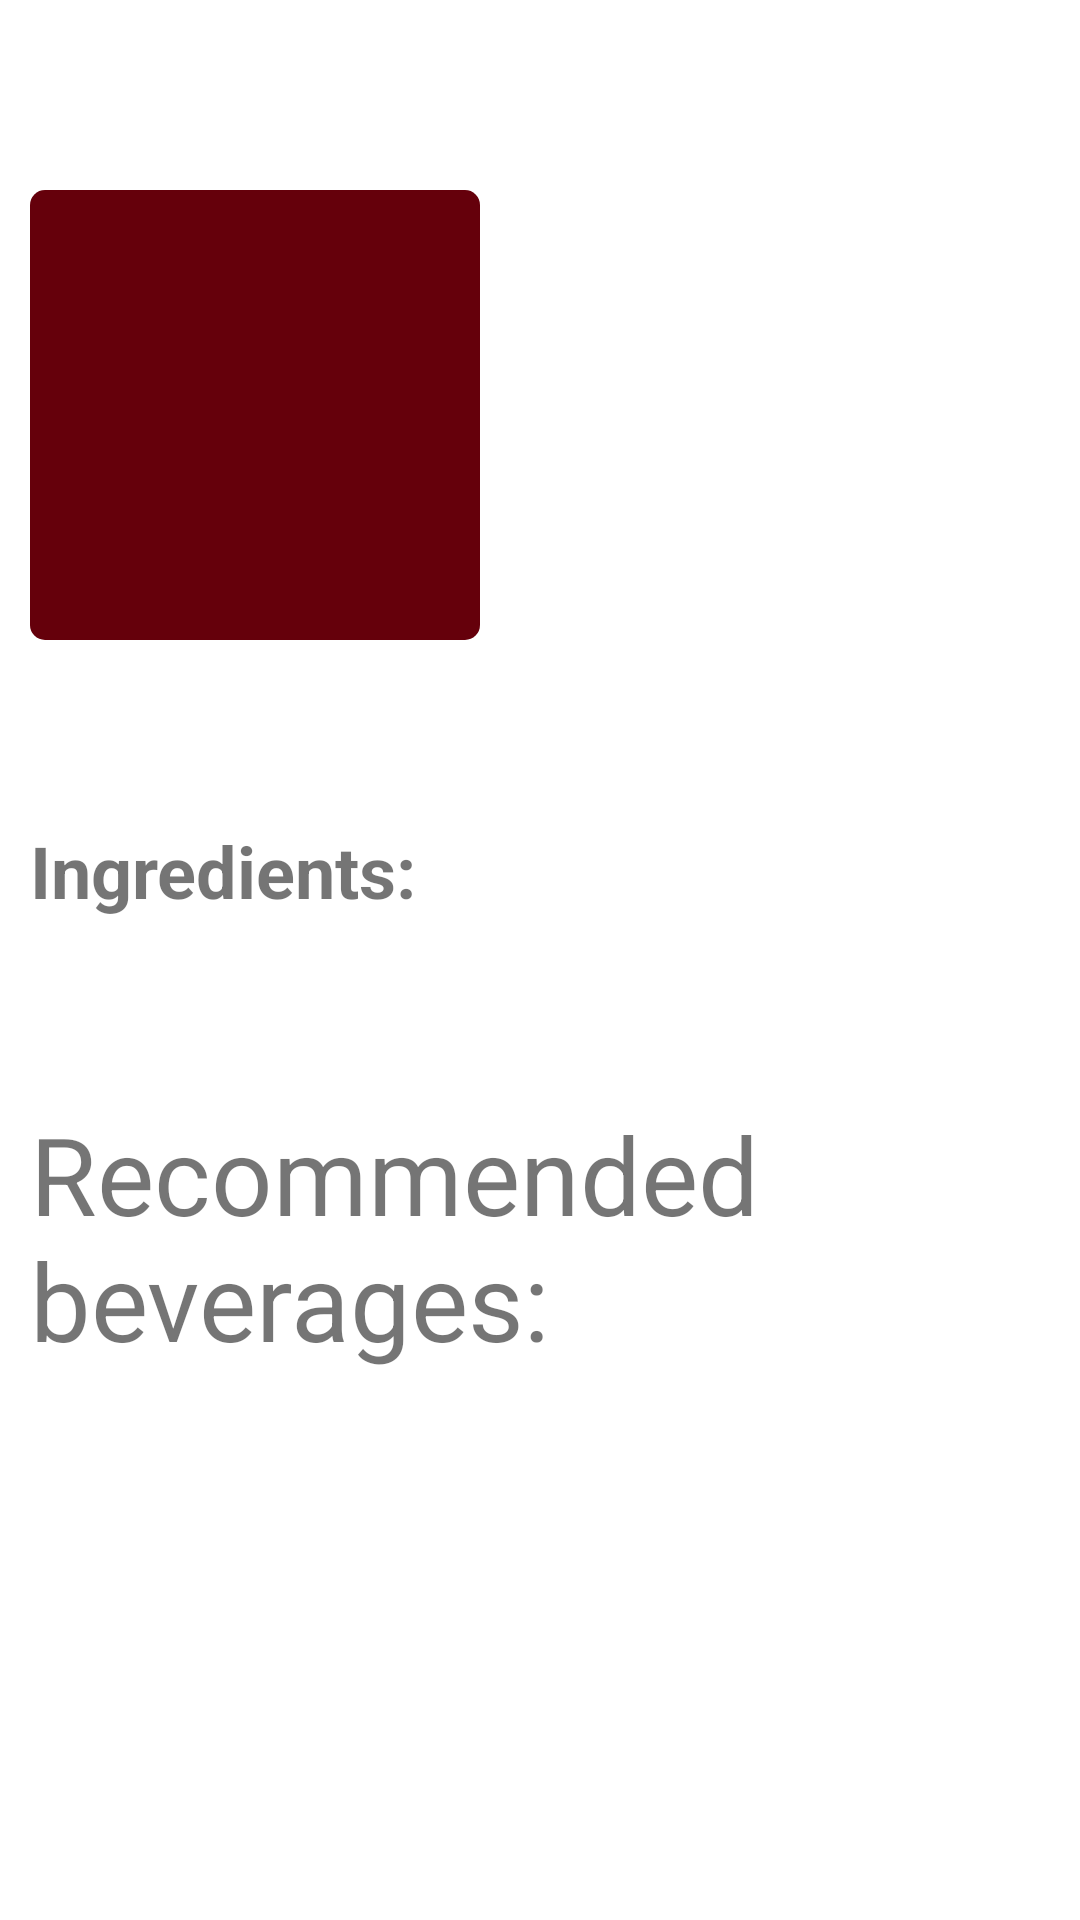

Android layout source for this screen:
<!-- AndroidManifest.xml: application theme Theme.Recipes -->
<!-- res/layout/fragment_recipe_details.xml -->
<?xml version="1.0" encoding="utf-8"?>
<ScrollView xmlns:android="http://schemas.android.com/apk/res/android"
    xmlns:app="http://schemas.android.com/apk/res-auto"
    xmlns:tools="http://schemas.android.com/tools"
    android:layout_width="match_parent"
    android:layout_height="match_parent"
    android:padding="10dp"
    android:theme="@style/NoActionBarTheme"
    tools:context="com.cookcraft.fragment.RecipeDetailsFragment">

    <androidx.constraintlayout.widget.ConstraintLayout
        android:layout_width="match_parent"
        android:layout_height="wrap_content"
        android:orientation="vertical">

        <TextView
            android:id="@+id/tvRecipeTitle"
            android:layout_width="match_parent"
            android:layout_height="wrap_content"
            android:gravity="center"
            android:textSize="40sp"
            android:textStyle="bold"
            app:layout_constraintEnd_toEndOf="parent"
            app:layout_constraintStart_toStartOf="parent"
            app:layout_constraintTop_toTopOf="parent" />

        <ImageView
            android:id="@+id/imgRecipe"
            android:layout_width="150dp"
            android:layout_height="150dp"
            android:background="@drawable/recipe_image_style"
            android:padding="5dp"
            app:layout_constraintStart_toStartOf="@id/tvRecipeTitle"
            app:layout_constraintTop_toBottomOf="@id/tvRecipeTitle" />

        <TextView
            android:id="@+id/tvRecipeTimers"
            android:layout_width="0dp"
            android:layout_height="wrap_content"
            android:autoSizeMaxTextSize="36sp"
            android:autoSizeMinTextSize="16sp"
            android:autoSizeTextType="uniform"
            android:padding="5dp"
            android:textSize="20sp"
            app:layout_constraintEnd_toEndOf="parent"
            app:layout_constraintStart_toEndOf="@id/imgRecipe"
            app:layout_constraintTop_toTopOf="@id/imgRecipe" />


        <TextView
            android:id="@+id/tvRecipeDescription"
            android:layout_width="match_parent"
            android:layout_height="wrap_content"
            android:textSize="24sp"
            app:layout_constraintEnd_toEndOf="parent"
            app:layout_constraintStart_toStartOf="parent"
            app:layout_constraintTop_toBottomOf="@id/imgRecipe" />


        <TextView
            android:id="@+id/tvRecipeIngredients"
            android:layout_width="match_parent"
            android:layout_height="wrap_content"
            android:autoSizeMaxTextSize="48sp"
            android:autoSizeMinTextSize="20sp"
            android:text="@string/ingrediente"
            android:textSize="24sp"
            app:layout_constraintEnd_toEndOf="parent"
            app:layout_constraintStart_toStartOf="parent"
            app:layout_constraintTop_toBottomOf="@id/tvRecipeDescription" />

        <TextView
            android:id="@+id/tvRecipeInstructions"
            android:layout_width="0dp"
            android:layout_height="wrap_content"
            android:autoSizeMaxTextSize="64sp"
            android:autoSizeMinTextSize="16sp"
            android:textSize="24sp"
            app:layout_constraintEnd_toEndOf="parent"
            app:layout_constraintStart_toStartOf="parent"
            app:layout_constraintTop_toBottomOf="@id/tvRecipeIngredients" />

        <TextView
            android:id="@+id/tvBeverageSuggestions"
            android:layout_width="match_parent"
            android:layout_height="wrap_content"
            android:text="@string/bauturi_recomandate"
            android:textSize="36sp"
            app:layout_constraintEnd_toEndOf="parent"
            app:layout_constraintStart_toStartOf="parent"
            app:layout_constraintTop_toBottomOf="@id/tvRecipeInstructions" />

        <androidx.recyclerview.widget.RecyclerView
            android:id="@+id/recyclerViewGrid"
            android:layout_width="match_parent"
            android:layout_height="wrap_content"
            app:layout_constraintTop_toBottomOf="@id/tvBeverageSuggestions" />

    </androidx.constraintlayout.widget.ConstraintLayout>

</ScrollView>
<!-- resources referenced by this layout -->
<resources>
  <!-- drawable recipe_image_style (drawable) -->
  <?xml version="1.0" encoding="utf-8"?>
  <shape xmlns:android="http://schemas.android.com/apk/res/android">
      <corners android:radius="5dp" />
      <solid android:color="@color/rosewood_red" />
  </shape>
  <string name="bauturi_recomandate">Recommended beverages:</string>
  <string name="ingrediente"><b>\nIngredients:\n</b></string>
  <style name="NoActionBarTheme" parent="@style/Theme.AppCompat.DayNight">
          <item name="android:windowNoTitle">true</item>
          <item name="windowActionBar">false</item>
      </style>
  <style name="Theme.Recipes" parent="Theme.MaterialComponents.DayNight.NoActionBar">
          
          <item name="colorPrimary">@color/salmon_red</item>
          <item name="colorPrimaryVariant">@color/vermilion_red</item>
          <item name="colorOnPrimary">@color/white</item>
          
          <item name="colorSecondary">@color/salmon_red</item>
          <item name="colorSecondaryVariant">@color/vermilion_red</item>
          <item name="colorOnSecondary">@color/black</item>
          
          <item name="android:statusBarColor">?attr/colorPrimaryVariant</item>
          
      </style>
  <color name="rosewood_red">#65000B</color>
  <color name="salmon_red">#FA8072</color>
  <color name="vermilion_red">#E34234</color>
  <color name="white">#FFFFFFFF</color>
  <color name="black">#FF000000</color>
</resources>
